Run: headless pygame with SDL's dummy video driver; simulated clock (each Clock.tick advances the game by its frame time, no real sleeping); random seed 0; keys injected as events and as key.get_pressed() state; no mouse input.
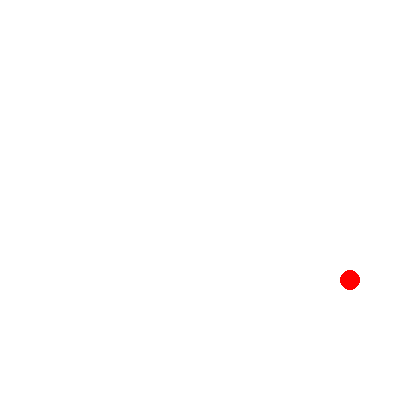
Frame 1 of 4 · flips 1–60 · no input
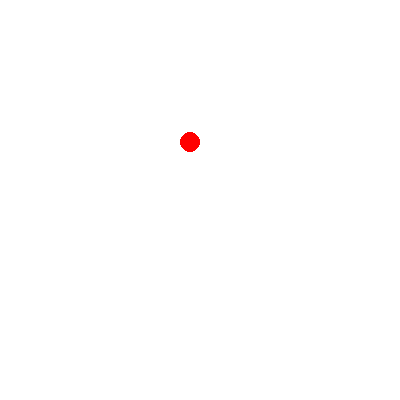
Frame 2 of 4 · flips 61–180 · tapped SPACE, RETURN · held RIGHT (→), D
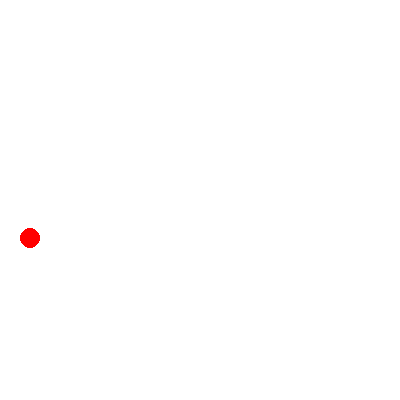
Frame 3 of 4 · flips 181–300 · held DOWN (↓), S
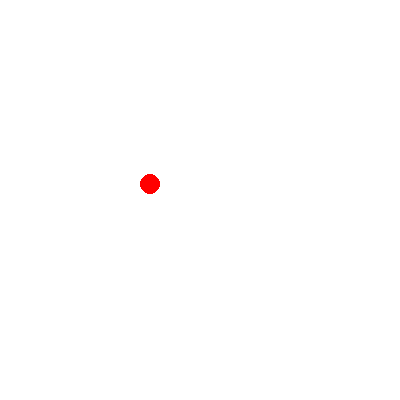
Frame 4 of 4 · flips 301–420 · held LEFT (←), A, UP (↑), W

The pygame program that drew these frames:

#this is playground that i can test or experiment something

import pygame

class Circle:
    def __init__(self, radius, x, y) -> None:
        self.radius = radius
        self.x = x
        self.y = y
        self.color = (255, 0, 0)
        self.speed = 5
        self.dx = self.speed  
        self.dy = 3          # Change this
        
    def draw(self, screen) -> None:
        pygame.draw.circle(screen, self.color, (int(self.x), int(self.y)), self.radius)
    
    def move(self, SCREEN_WIDTH, SCREEN_HEIGHT):
        self.x += self.dx
        self.y += self.dy
        
        if self.x + self.radius >= SCREEN_WIDTH or self.x - self.radius <= 0:
            self.dx = -self.dx
            
        if self.y + self.radius >= SCREEN_HEIGHT or self.y - self.radius <= 0:
            self.dy = -self.dy
            

if __name__ == "__main__":
    pygame.init()
    
    SCREEN_WIDTH = 400
    SCREEN_HEIGHT = 400
    screen = pygame.display.set_mode((SCREEN_WIDTH, SCREEN_HEIGHT))    
    c = Circle(10, 50, 100)
    
    clock = pygame.time.Clock()
    
    running = True
    while running:
        c.move(SCREEN_WIDTH, SCREEN_HEIGHT)
        screen.fill((255, 255, 255))
        c.draw(screen)
        pygame.display.flip()
        clock.tick(60)
    
    pygame.quit()
